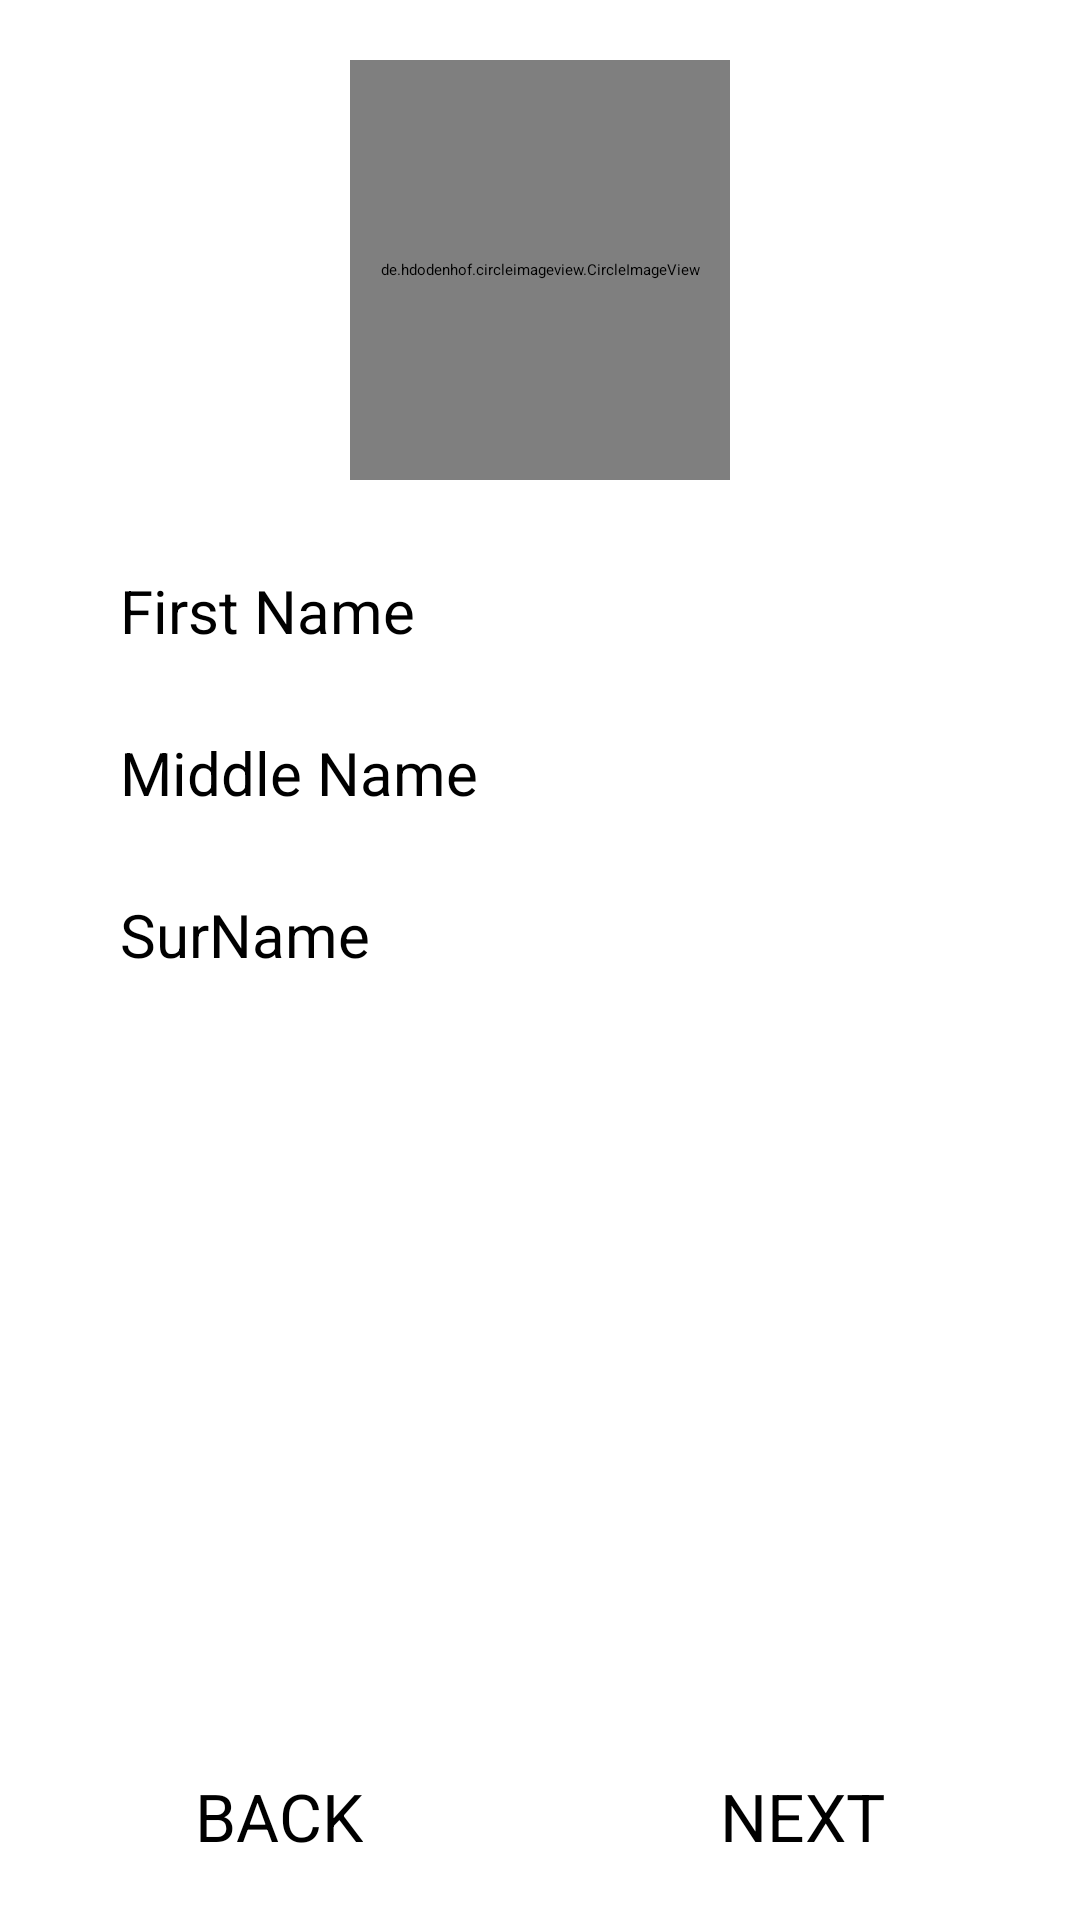

Here is an Android app screen rendered from its layout file. Give the layout XML and the strings, colors and styles it references.
<!-- AndroidManifest.xml: application theme AppTheme -->
<!-- res/layout/activity_rgstr_1.xml -->
<?xml version="1.0" encoding="utf-8"?>
<RelativeLayout
    xmlns:android="http://schemas.android.com/apk/res/android"
    xmlns:app="http://schemas.android.com/apk/res-auto"
    xmlns:tools="http://schemas.android.com/tools"
    android:layout_width="match_parent"
    android:layout_height="match_parent"
    android:orientation="vertical"
    android:paddingTop="20dp"
    android:paddingRight="20dp"
    android:paddingLeft="20dp"
    android:paddingBottom="10dp"
    tools:context=".manual_registration.Rgstr_1">
    <ScrollView
        android:layout_width="match_parent"
        android:layout_height="match_parent"
        android:layout_above="@id/layout_relative">
        <RelativeLayout
            android:layout_width="wrap_content"
            android:layout_height="wrap_content"
            android:background="@drawable/background_forms"
            android:paddingEnd="20dp"
            android:paddingStart="20dp"
            >
            <LinearLayout
                android:layout_width="match_parent"
                android:layout_height="wrap_content"
                android:id="@+id/linear_layout"
                android:orientation="horizontal"
                >


                <ImageView
                    android:layout_width="70dp"
                    android:layout_height="70dp"
                    android:src="@mipmap/camera"
                    android:scaleType="centerInside"
                    android:id="@+id/image_camera"
                    android:layout_marginTop="35dp"
                    android:onClick="btn_camera"
                    android:visibility="invisible"
                    android:layout_weight="1"
                    android:layout_marginStart="20dp"
                    />
                <de.hdodenhof.circleimageview.CircleImageView
                    android:layout_width="140dp"
                    android:layout_height="140dp"
                    android:src="@mipmap/person"
                    android:scaleType="centerCrop"
                    android:id="@+id/image_photo"
                    android:onClick="btn_photo"
                    app:civ_border_width="2dp"
                    app:civ_border_color="#B1BCBE"
                    android:layout_gravity="center"
                    android:layout_weight="1"

                    />

                <ImageView
                    android:id="@+id/image_gallery"
                    android:visibility="invisible"
                    android:layout_width="70dp"
                    android:layout_height="70dp"
                    android:scaleType="centerInside"
                    android:layout_marginTop="35dp"
                    android:onClick="btn_gallery"
                    android:src="@mipmap/gallery"
                    android:layout_weight="1"
                    android:layout_marginEnd="20dp"
                   />
            </LinearLayout>

            <TextView
                android:layout_width="wrap_content"
                android:layout_height="wrap_content"
                android:text="@string/first_name"
                android:textSize="@dimen/in_sp"
                android:id="@+id/text_fn"
                android:layout_below="@id/linear_layout"
                android:layout_marginTop="30dp"
                />
            <EditText
                android:inputType="text"
                android:autofillHints=" "
                android:layout_width="match_parent"
                android:layout_height="wrap_content"
                android:layout_below="@id/text_fn"
                android:textSize="@dimen/in_sp"
                android:id="@+id/edit_fn"
                />
            <TextView
                android:layout_width="wrap_content"
                android:layout_height="wrap_content"
                android:text="@string/middle_name"
                android:textSize="@dimen/in_sp"
                android:id="@+id/text_mn"
                android:layout_below="@id/edit_fn"

                />
            <EditText
                android:inputType="text"
                android:autofillHints=" "
                android:labelFor="@id/edit_mn"
                android:layout_width="match_parent"
                android:layout_height="wrap_content"
                android:textSize="@dimen/in_sp"
                android:layout_below="@id/text_mn"
                android:id="@+id/edit_mn"/>
            <TextView
                android:layout_width="wrap_content"
                android:layout_height="wrap_content"
                android:text="@string/surname"
                android:textSize="@dimen/in_sp"
                android:id="@+id/text_sn"
                android:layout_below="@id/edit_mn"

                />
            <EditText
                android:inputType="text"
                android:autofillHints=" "
                android:labelFor="@id/edit_fn"
                android:layout_width="match_parent"
                android:layout_height="wrap_content"
                android:textSize="@dimen/in_sp"
                android:layout_below="@id/text_sn"
                android:id="@+id/edit_sn"/>
        </RelativeLayout>
    </ScrollView>
    <RelativeLayout
        android:layout_width="match_parent"
        android:layout_height="wrap_content"
        android:layout_alignParentBottom="true"
        android:id="@+id/layout_relative"
        >

        <Button
            android:id="@+id/rgs_btn_manual_back_1"
            android:layout_width="wrap_content"
            android:layout_height="wrap_content"
            android:layout_alignParentStart="true"
            android:onClick="btn_back"
            android:paddingHorizontal="45dp"
            android:paddingVertical="10dp"
            android:text="@string/back"
            android:textAllCaps="true"
            android:textSize="22sp" />


        <Button
            android:id="@+id/rgs_btn_manual_next_1"
            android:layout_width="wrap_content"
            android:layout_height="wrap_content"
            android:layout_alignParentEnd="true"
            android:onClick="btn_next"
            android:paddingHorizontal="45dp"
            android:paddingVertical="10dp"
            android:text="@string/next"
            android:textAllCaps="true"
            android:textSize="22sp" />

    </RelativeLayout>
</RelativeLayout>
<!-- resources referenced by this layout -->
<resources>
  <dimen name="in_sp">20sp</dimen>
  <!-- mipmap camera: png bitmap (mipmap-hdpi, 3752 bytes) -->
  <!-- mipmap gallery: png bitmap (mipmap-hdpi, 2038 bytes) -->
  <!-- mipmap person: png bitmap (mipmap-hdpi, 2727 bytes) -->
  <string name="back">Back</string>
  <string name="first_name">First Name</string>
  <string name="middle_name">Middle Name</string>
  <string name="next">Next</string>
  <string name="surname">SurName</string>
  <style name="AppTheme" parent="MaterialDrawerTheme">
          
          <item name="colorPrimary">@drawable/gradient_top</item>
          <item name="colorPrimaryDark">@color/colorPrimaryDark</item>
          <item name="colorAccent">@color/colorAccent</item>
      </style>
  <!-- drawable gradient_top (drawable) -->
  <?xml version="1.0" encoding="utf-8"?>
  <selector xmlns:android="http://schemas.android.com/apk/res/android">
      <item>
          <shape>
              <gradient
                  android:angle="90"
                  android:startColor="#8E0E00"
                  android:endColor="#780206"
                  android:type="linear"
                  />
          </shape>
      </item>
  </selector>
  <color name="colorPrimaryDark">#8E0E00</color>
  <color name="colorAccent">#8E0E00</color>
</resources>
